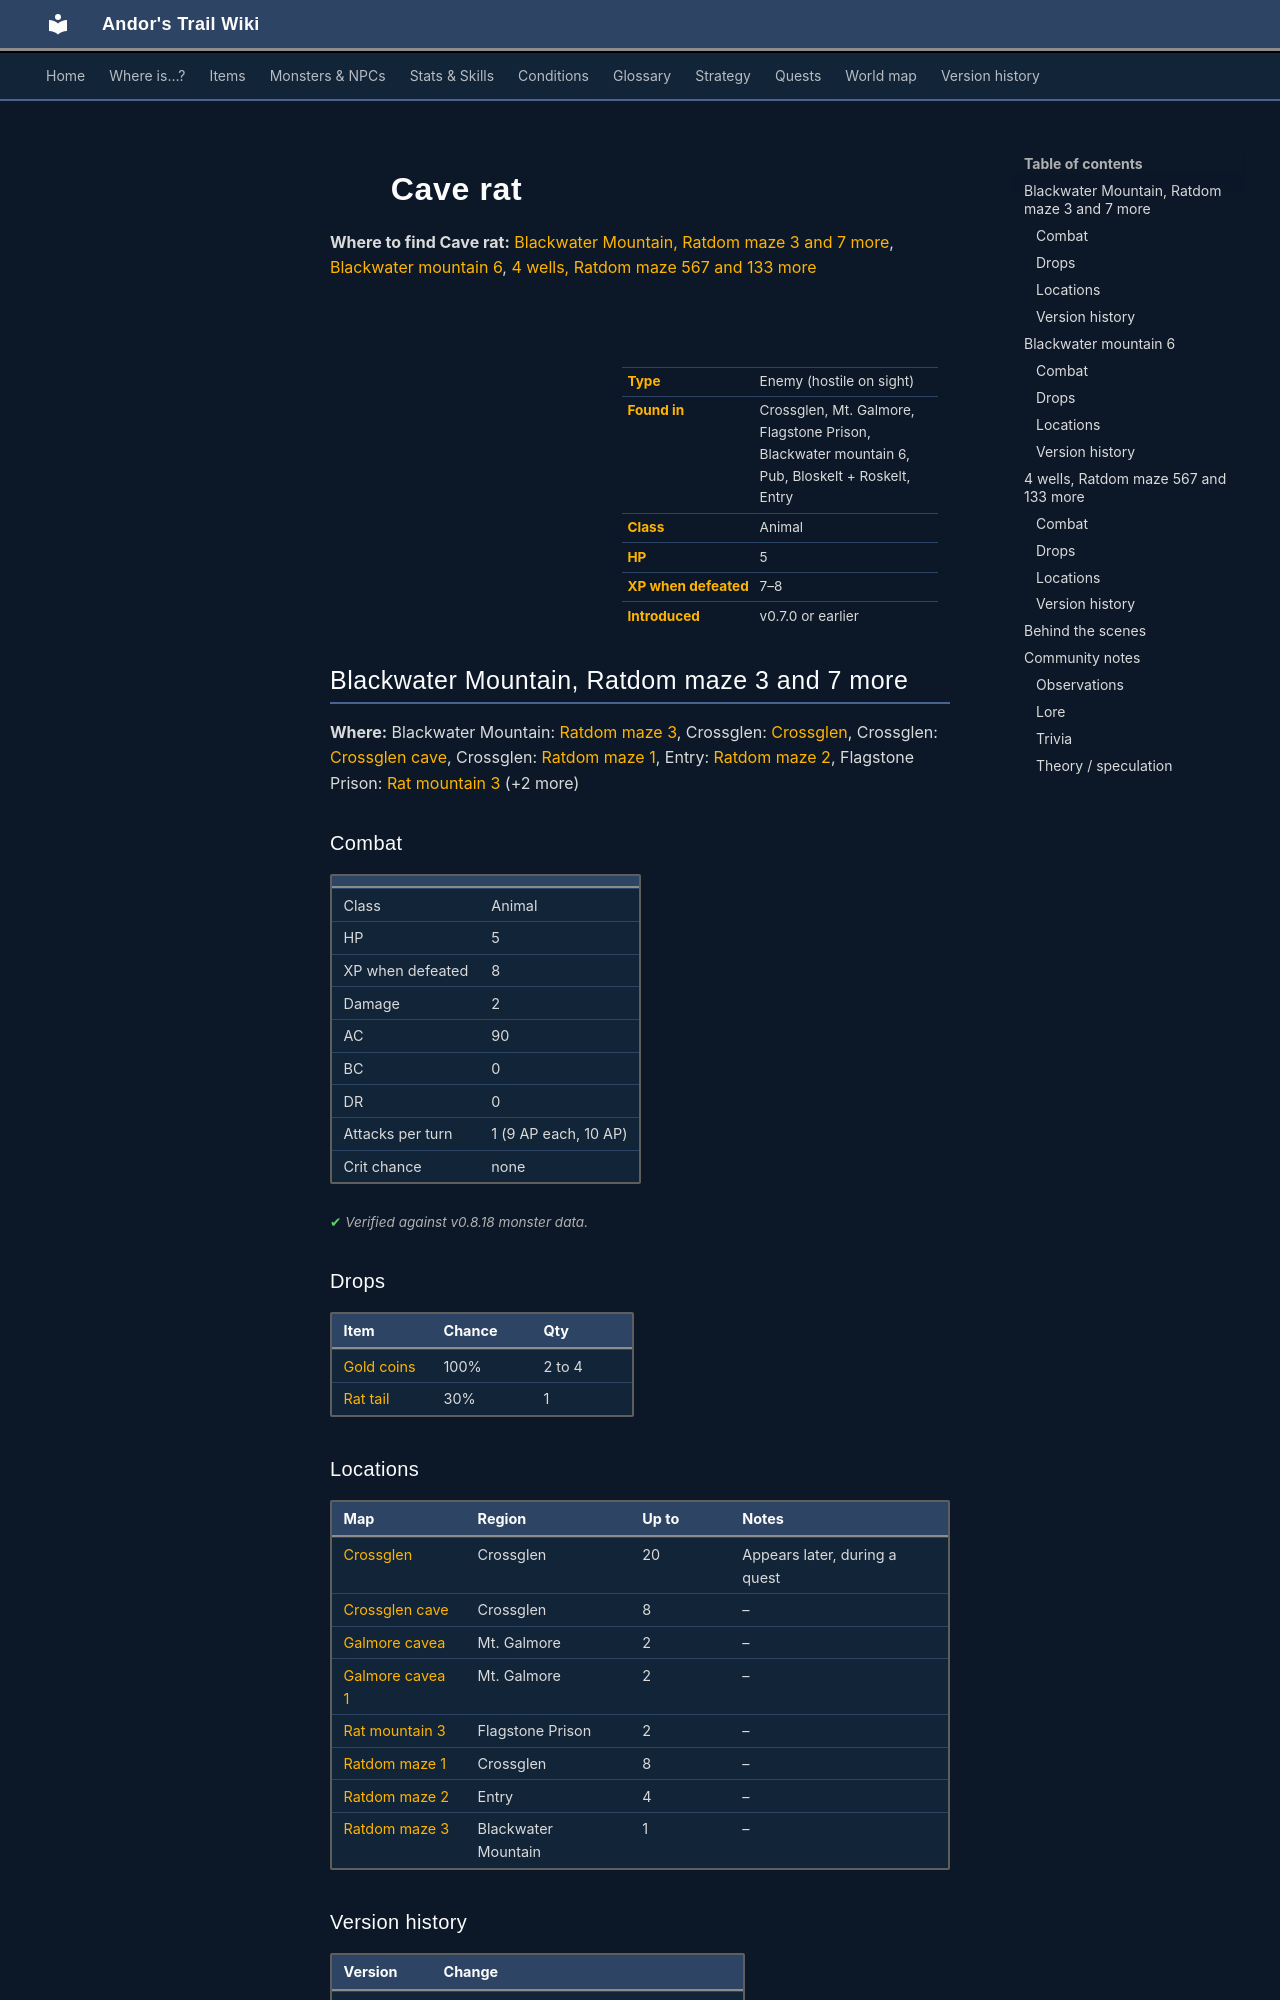

repository: asdfghjkl628/Andor-s-Trail-Wikiiii · page: monsters/cave_rat/index.html · generator: mkdocs

---
description: "Cave rat is an enemy in Andor's Trail (animal) with 5 HP, worth 7–8 XP, found in Crossglen, Mt. Galmore, Flagstone Prison, Blackwater mountain 6, Pub, Bloskelt + Roskelt, Entry. Drops: Gold coins, Rat tail."
---

# ![](../assets/icons/monsters/monsters_rats_1.png){ .sprite } Cave rat

**Where to find Cave rat:** [Blackwater Mountain, Ratdom maze 3 and 7 more](#v-cave_rat), [Blackwater mountain 6](#v-puny_caverat), [4 wells, Ratdom maze 567 and 133 more](#v-ratdom_maze_rat2)

<div class="infobox" markdown>

<p class="ib-img"><img class="sprite" src="../../assets/icons/monsters/monsters_rats_1.png" alt=""></p>

| | |
|---|---|
| **Type** | Enemy (hostile on sight) |
| **Found in** | Crossglen, Mt. Galmore, Flagstone Prison, Blackwater mountain 6, Pub, Bloskelt + Roskelt, Entry |
| **Class** | Animal |
| **HP** | 5 |
| **XP when defeated** | 7–8 |
| **Introduced** | v0.7.0 or earlier |

</div>

## Blackwater Mountain, Ratdom maze 3 and 7 more { #v-cave_rat }

**Where:** Blackwater Mountain: [Ratdom maze 3](../maps/ratdom_maze3.md), Crossglen: [Crossglen](../maps/crossglen.md), Crossglen: [Crossglen cave](../maps/crossglen_cave.md), Crossglen: [Ratdom maze 1](../maps/ratdom_maze1.md), Entry: [Ratdom maze 2](../maps/ratdom_maze2.md), Flagstone Prison: [Rat mountain 3](../maps/rat_mountain_3.md) (+2 more)

### Combat

| | |
|---|---|
| Class | Animal |
| HP | 5 |
| XP when defeated | 8 |
| Damage | 2 |
| AC | 90 |
| BC | 0 |
| DR | 0 |
| Attacks per turn | 1 (9 AP each, 10 AP) |
| Crit chance | none |


<p class="verified">Verified against v0.8.18 monster data.</p>

### Drops

| Item | Chance | Qty |
|---|---|---|
| [Gold coins](../items/gold.md) | 100% | 2 to 4 |
| [Rat tail](../items/rat_tail.md) | 30% | 1 |

### Locations

| Map | Region | Up to | Notes |
|---|---|---|---|
| [Crossglen](../maps/crossglen.md) | Crossglen | 20 | Appears later, during a quest |
| [Crossglen cave](../maps/crossglen_cave.md) | Crossglen | 8 | – |
| [Galmore cavea](../maps/galmore_cavea.md) | Mt. Galmore | 2 | – |
| [Galmore cavea 1](../maps/galmore_cavea_1.md) | Mt. Galmore | 2 | – |
| [Rat mountain 3](../maps/rat_mountain_3.md) | Flagstone Prison | 2 | – |
| [Ratdom maze 1](../maps/ratdom_maze1.md) | Crossglen | 8 | – |
| [Ratdom maze 2](../maps/ratdom_maze2.md) | Entry | 4 | – |
| [Ratdom maze 3](../maps/ratdom_maze3.md) | Blackwater Mountain | 1 | – |


### Version history

| Version | Change |
|---|---|
| [v0.7.0](../versions/0.7.0.md) | Present in v0.7.0 (earliest release tracked) |
| [v0.7.4](../versions/0.7.4.md) | Attack cost: 10 → 9 |
| [v0.8.15](../versions/0.8.15.md) | Chance of appearing mirrored: added (25) |

<p class="verified">Verified against v0.8.18 and every earlier release back to v0.7.0 (game data compared release by release).</p>


## Blackwater mountain 6 { #v-puny_caverat }

**Where:** [Blackwater mountain 6](../maps/blackwater_mountain6.md)

### Combat

| | |
|---|---|
| Class | Animal |
| HP | 5 |
| XP when defeated | 7 |
| Damage | 1 |
| AC | 50 |
| BC | 30 |
| DR | 0 |
| Attacks per turn | 2 (5 AP each, 10 AP) |
| Crit chance | none |


<p class="verified">Verified against v0.8.18 monster data.</p>

### Drops

| Item | Chance | Qty |
|---|---|---|
| [Gold coins](../items/gold.md) | 100% | 2 to 4 |
| [Rat tail](../items/rat_tail.md) | 30% | 1 |

### Locations

| Map | Region | Up to | Notes |
|---|---|---|---|
| [Blackwater mountain 6](../maps/blackwater_mountain6.md) | – | 3 | – |


### Version history

| Version | Change |
|---|---|
| [v0.7.0](../versions/0.7.0.md) | Present in v0.7.0 (earliest release tracked) |

<p class="verified">Verified against v0.8.18 and every earlier release back to v0.7.0 (game data compared release by release).</p>
